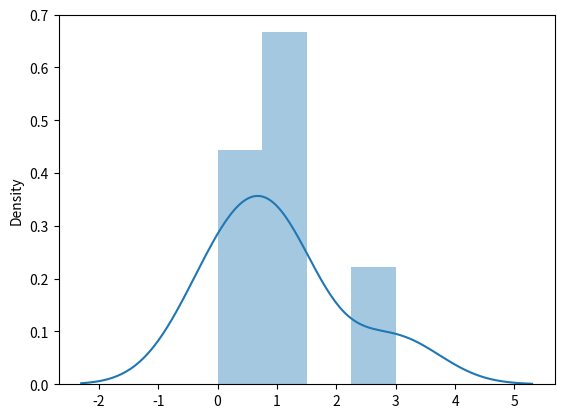

The matplotlib source for this figure:
import matplotlib.pyplot as plt
import seaborn as sns
from numpy import random as rnd


# --------------- Multinomial Distribution ------------

x = rnd.multinomial(n=6, pvals=[1/6, 1/6, 1/6, 1/6, 1/6, 1/6])

print('Multinomial distribution \n', x)

sns.distplot(x)

plt.show()